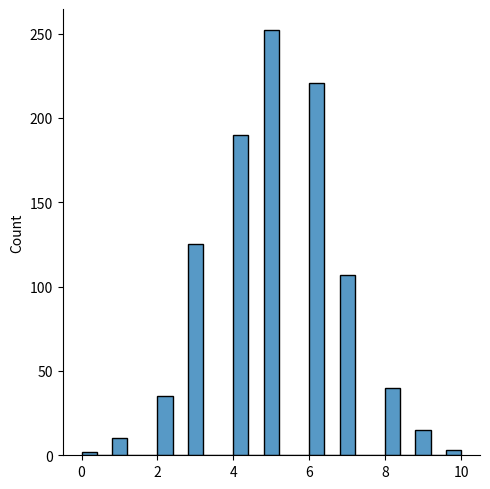

Source code (Python):
# Binomial Distribution
# It describes the outcome of binary scenarios, e.g. toss of a coin, it will either be head or tails.

# It has three parameters:

# n - number of trials.

# p - probability of occurrence of each trial (e.g. for toss of a coin 0.5 each).

# size - The shape of the returned array.



from numpy import random
import matplotlib.pyplot as plt
import seaborn as sns

sns.displot(random.binomial(n=10, p=0.5, size=1000))

plt.show()